Run: headless pygame with SDL's dummy video driver; simulated clock (each Clock.tick advances the game by its frame time, no real sleeping); random seed 0; keys injected as events and as key.get_pressed() state; no mouse input.
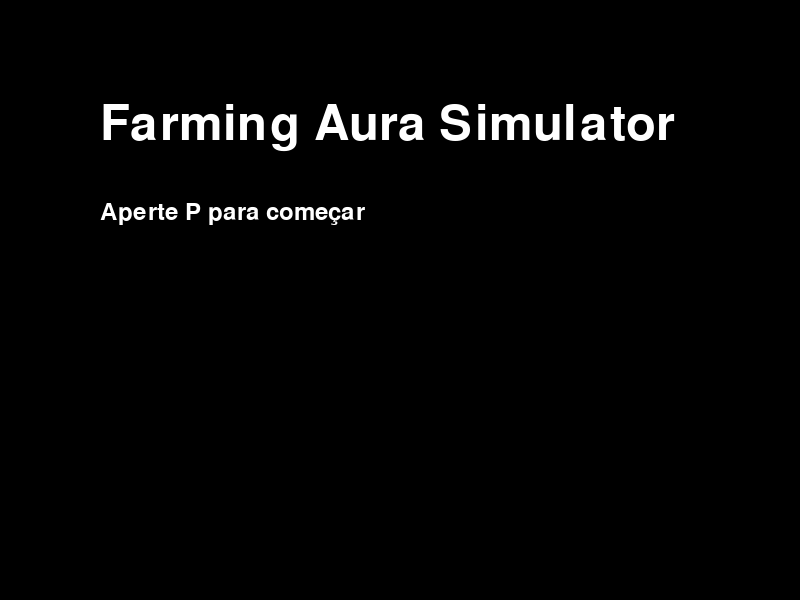
Frame 1 of 4 · flips 1–60 · no input
Frame 2 of 4 · flips 61–180 · tapped SPACE, RETURN · held RIGHT (→), D · screen unchanged from frame 1, image omitted
Frame 3 of 4 · flips 181–300 · held DOWN (↓), S · screen unchanged from frame 2, image omitted
Frame 4 of 4 · flips 301–420 · held LEFT (←), A, UP (↑), W · screen unchanged from frame 3, image omitted

The pygame program that drew these frames:

# personagem acordando no quarto 


import pygame
import sys


pygame.init()
tela = pygame.display.set_mode((800, 600))
pygame.display.set_caption('Farming Aura Simulator')
clock = pygame.time.Clock()
# cores 
preto = (0, 0, 0)
branco = (255, 255, 255)
# estados
estado = 'inicio'
# fonte
titulo = pygame.font.SysFont(None, 72)
texto = pygame.font.SysFont(None, 36)
# texto 
frase = ''

while True:
    # eventos 
    for evento in pygame.event.get():
        if evento.type == pygame.QUIT:
            pygame.quit()
            sys.exit()

    # lógica 
    if estado == 'inicio':
        pass

    # desenho
    if estado == 'inicio':
        # exibindo tela inicial 
        tela.fill(preto)
        frase = 'Farming Aura Simulator'
        mensagem = titulo.render(frase, True, branco)
        tela.blit(mensagem, (100, 100))
        frase = 'Aperte P para começar'
        mensagem = texto.render(frase, True, branco)
        tela.blit(mensagem, (100, 200))

    # atualizações
    pygame.display.update()

    # travar fps
    clock.tick(60)
